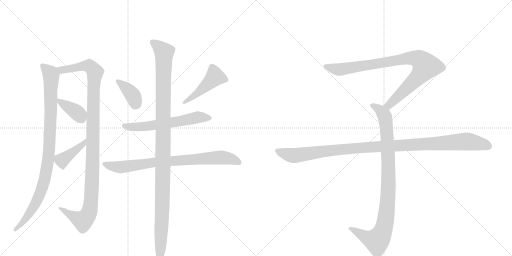
t = 0.00 s
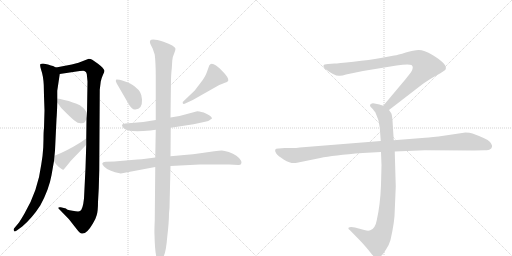
t = 2.10 s
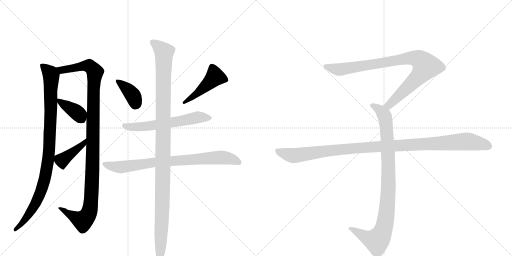
t = 4.20 s
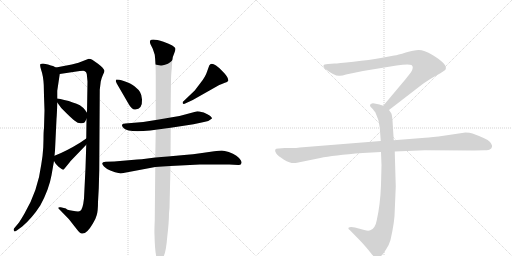
t = 6.30 s
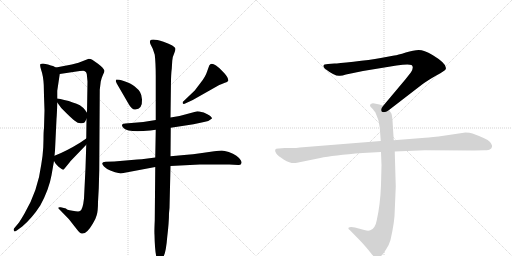
t = 8.40 s
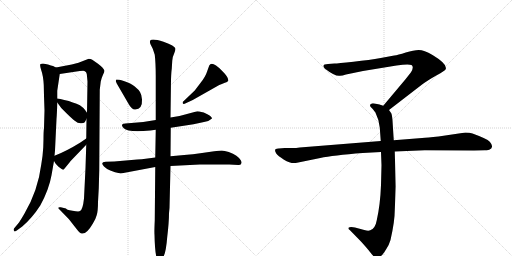
t = 10.51 s

The animated SVG that drew these frames (rendered in a browser with its animation timeline set to each time). Animation: 12 CSS @keyframes rules; one cycle of 10.51 s.

<svg version="1.1" viewBox="0 0 2048 1024" xmlns="http://www.w3.org/2000/svg">
  <g stroke="lightgray" stroke-dasharray="1,1" stroke-width="1" transform="scale(4, 4)">
    <line x1="0" y1="0" x2="256" y2="256"></line>
    <line x1="256" y1="0" x2="0" y2="256"></line>
    <line x1="128" y1="0" x2="128" y2="256"></line>
    <line x1="0" y1="128" x2="256" y2="128"></line>
    <line x1="256" y1="0" x2="512" y2="256"></line>
    <line x1="512" y1="0" x2="256" y2="256"></line>
    <line x1="384" y1="0" x2="384" y2="256"></line>
    <line x1="256" y1="128" x2="512" y2="128"></line>
  </g>
<g transform="scale(1, -1) translate(0, -850)">
   <style type="text/css">
    @keyframes keyframes0 {
      from {
       stroke: black;
       stroke-dashoffset: 964;
       stroke-width: 128;
       }
       76% {
       animation-timing-function: step-end;
       stroke: black;
       stroke-dashoffset: 0;
       stroke-width: 128;
       }
       to {
       stroke: black;
       stroke-width: 1024;
       }
       }
       #make-me-a-hanzi-animation-0 {
         animation: keyframes0 1.034505s both;
         animation-delay: 0.000000s;
         animation-timing-function: linear;
       }
    @keyframes keyframes1 {
      from {
       stroke: black;
       stroke-dashoffset: 1127;
       stroke-width: 128;
       }
       79% {
       animation-timing-function: step-end;
       stroke: black;
       stroke-dashoffset: 0;
       stroke-width: 128;
       }
       to {
       stroke: black;
       stroke-width: 1024;
       }
       }
       #make-me-a-hanzi-animation-1 {
         animation: keyframes1 1.167155s both;
         animation-delay: 1.034505s;
         animation-timing-function: linear;
       }
    @keyframes keyframes2 {
      from {
       stroke: black;
       stroke-dashoffset: 377;
       stroke-width: 128;
       }
       55% {
       animation-timing-function: step-end;
       stroke: black;
       stroke-dashoffset: 0;
       stroke-width: 128;
       }
       to {
       stroke: black;
       stroke-width: 1024;
       }
       }
       #make-me-a-hanzi-animation-2 {
         animation: keyframes2 0.556803s both;
         animation-delay: 2.201660s;
         animation-timing-function: linear;
       }
    @keyframes keyframes3 {
      from {
       stroke: black;
       stroke-dashoffset: 407;
       stroke-width: 128;
       }
       57% {
       animation-timing-function: step-end;
       stroke: black;
       stroke-dashoffset: 0;
       stroke-width: 128;
       }
       to {
       stroke: black;
       stroke-width: 1024;
       }
       }
       #make-me-a-hanzi-animation-3 {
         animation: keyframes3 0.581217s both;
         animation-delay: 2.758464s;
         animation-timing-function: linear;
       }
    @keyframes keyframes4 {
      from {
       stroke: black;
       stroke-dashoffset: 375;
       stroke-width: 128;
       }
       55% {
       animation-timing-function: step-end;
       stroke: black;
       stroke-dashoffset: 0;
       stroke-width: 128;
       }
       to {
       stroke: black;
       stroke-width: 1024;
       }
       }
       #make-me-a-hanzi-animation-4 {
         animation: keyframes4 0.555176s both;
         animation-delay: 3.339681s;
         animation-timing-function: linear;
       }
    @keyframes keyframes5 {
      from {
       stroke: black;
       stroke-dashoffset: 463;
       stroke-width: 128;
       }
       60% {
       animation-timing-function: step-end;
       stroke: black;
       stroke-dashoffset: 0;
       stroke-width: 128;
       }
       to {
       stroke: black;
       stroke-width: 1024;
       }
       }
       #make-me-a-hanzi-animation-5 {
         animation: keyframes5 0.626790s both;
         animation-delay: 3.894857s;
         animation-timing-function: linear;
       }
    @keyframes keyframes6 {
      from {
       stroke: black;
       stroke-dashoffset: 604;
       stroke-width: 128;
       }
       66% {
       animation-timing-function: step-end;
       stroke: black;
       stroke-dashoffset: 0;
       stroke-width: 128;
       }
       to {
       stroke: black;
       stroke-width: 1024;
       }
       }
       #make-me-a-hanzi-animation-6 {
         animation: keyframes6 0.741536s both;
         animation-delay: 4.521647s;
         animation-timing-function: linear;
       }
    @keyframes keyframes7 {
      from {
       stroke: black;
       stroke-dashoffset: 798;
       stroke-width: 128;
       }
       72% {
       animation-timing-function: step-end;
       stroke: black;
       stroke-dashoffset: 0;
       stroke-width: 128;
       }
       to {
       stroke: black;
       stroke-width: 1024;
       }
       }
       #make-me-a-hanzi-animation-7 {
         animation: keyframes7 0.899414s both;
         animation-delay: 5.263184s;
         animation-timing-function: linear;
       }
    @keyframes keyframes8 {
      from {
       stroke: black;
       stroke-dashoffset: 1150;
       stroke-width: 128;
       }
       79% {
       animation-timing-function: step-end;
       stroke: black;
       stroke-dashoffset: 0;
       stroke-width: 128;
       }
       to {
       stroke: black;
       stroke-width: 1024;
       }
       }
       #make-me-a-hanzi-animation-8 {
         animation: keyframes8 1.185872s both;
         animation-delay: 6.162598s;
         animation-timing-function: linear;
       }
    @keyframes keyframes9 {
      from {
       stroke: black;
       stroke-dashoffset: 901;
       stroke-width: 128;
       }
       75% {
       animation-timing-function: step-end;
       stroke: black;
       stroke-dashoffset: 0;
       stroke-width: 128;
       }
       to {
       stroke: black;
       stroke-width: 1024;
       }
       }
       #make-me-a-hanzi-animation-9 {
         animation: keyframes9 0.983236s both;
         animation-delay: 7.348470s;
         animation-timing-function: linear;
       }
    @keyframes keyframes10 {
      from {
       stroke: black;
       stroke-dashoffset: 948;
       stroke-width: 128;
       }
       76% {
       animation-timing-function: step-end;
       stroke: black;
       stroke-dashoffset: 0;
       stroke-width: 128;
       }
       to {
       stroke: black;
       stroke-width: 1024;
       }
       }
       #make-me-a-hanzi-animation-10 {
         animation: keyframes10 1.021484s both;
         animation-delay: 8.331706s;
         animation-timing-function: linear;
       }
    @keyframes keyframes11 {
      from {
       stroke: black;
       stroke-dashoffset: 1108;
       stroke-width: 128;
       }
       78% {
       animation-timing-function: step-end;
       stroke: black;
       stroke-dashoffset: 0;
       stroke-width: 128;
       }
       to {
       stroke: black;
       stroke-width: 1024;
       }
       }
       #make-me-a-hanzi-animation-11 {
         animation: keyframes11 1.151693s both;
         animation-delay: 9.353190s;
         animation-timing-function: linear;
       }
</style>
<path d="M 178 408 L 176 338 Q 174 324 174 294 L 173 260 Q 171 225 165 192 Q 152 88 98 -4 Q 81 -33 76 -40 L 56 -64 Q 53 -70 56 -73 Q 57 -79 67 -72 L 89 -56 Q 128 -23 161 28 Q 196 92 206 149 L 216 206 L 218 227 L 220 248 L 226 374 Q 228 397 229 440 L 229 456 L 229 487 L 239 554 C 242 573 242 573 224 580 L 212 586 Q 205 587 192 592 L 172 596 Q 166 596 162 594 Q 158 591 165 569 Q 173 547 175 510 L 176 466 L 178 408 Z" fill="lightgray"></path> 
<path d="M 345 271 L 342 178 L 336 56 Q 331 10 320 6 Q 316 2 290 7 Q 264 11 264 16 L 243 21 Q 236 22 234 20 Q 233 16 237 13 L 275 -26 L 308 -68 Q 320 -84 327 -84 Q 346 -88 371 -45 Q 383 -26 387 -10 Q 392 6 392 42 L 395 96 L 397 168 L 399 491 L 403 524 Q 406 538 412 551 Q 418 564 418 567 Q 414 579 392 595 L 369 611 Q 362 615 355 615 L 314 599 L 287 592 L 224 580 C 195 574 209 550 239 554 L 319 566 Q 322 567 333 567 Q 348 566 348 545 L 350 524 L 348 399 L 346 374 L 345 296 L 345 271 Z" fill="lightgray"></path> 
<path d="M 229 440 L 245 418 L 267 396 Q 287 376 299 367 Q 311 357 322 357 Q 334 356 339 361 L 346 374 C 354 390 354 390 348 399 L 341 409 Q 323 433 291 440 Q 276 447 257 450 Q 240 455 229 456 C 216 458 216 458 229 440 Z" fill="lightgray"></path> 
<path d="M 216 206 L 222 196 L 233 184 Q 250 169 255 172 L 278 200 Q 282 206 296 220 L 345 271 C 366 293 370 313 345 296 L 320 279 Q 265 245 218 227 C 206 222 206 222 216 206 Z" fill="lightgray"></path> 
<path d="M 568 452 Q 566 473 560 482 Q 555 491 539 504 Q 524 517 495 526 Q 467 534 464 531 Q 461 527 467 516 L 514 435 Q 527 411 541 412 Q 570 413 568 452 Z" fill="lightgray"></path> 
<path d="M 779 488 L 735 446 Q 729 442 731 437 Q 733 432 743 437 L 771 450 L 877 510 Q 883 513 897 518 Q 911 522 913 527 Q 916 539 888 567 Q 847 609 837 588 L 828 563 Q 822 543 801 517 L 779 488 Z" fill="lightgray"></path> 
<path d="M 683 339 L 774 353 L 816 362 Q 837 365 848 376 Q 848 386 815 400 Q 794 405 789 405 L 718 386 L 682 380 L 623 370 L 573 362 L 501 356 Q 478 354 495 337 Q 513 319 601 328 L 623 331 L 683 339 Z" fill="lightgray"></path> 
<path d="M 549 212 L 457 204 L 423 203 Q 399 201 416 184 Q 433 166 483 156 L 621 182 L 682 186 L 799 192 L 917 192 L 953 190 Q 964 190 965 196 Q 968 201 963 209 Q 952 228 915 242 Q 897 248 887 248 Q 878 248 857 245 L 801 237 Q 769 232 748 231 L 682 225 L 621 220 L 567 213 Q 558 213 549 212 Z" fill="lightgray"></path> 
<path d="M 621 182 L 619 -32 Q 617 -77 618 -88 Q 620 -196 637 -196 Q 642 -196 653 -178 Q 664 -161 669 -97 Q 676 -39 676 -3 L 678 18 L 682 186 L 682 225 L 683 339 L 682 380 L 684 531 Q 685 561 687 575 L 689 607 Q 691 626 697 637 Q 702 651 702 655 Q 700 667 654 683 Q 608 698 601 688 Q 598 684 602 673 L 611 655 L 619 631 Q 623 597 623 546 L 623 370 L 623 331 L 621 220 L 621 182 Z" fill="lightgray"></path> 
<path d="M 1556 410 L 1687 511 Q 1708 527 1745 548 Q 1783 569 1783 574 Q 1790 594 1730 630 Q 1696 650 1675 650 Q 1655 650 1623 640 Q 1591 630 1577 628 L 1523 618 Q 1479 610 1414 603 Q 1350 596 1338 596 L 1312 594 Q 1294 594 1294 587 Q 1292 583 1300 575 Q 1342 543 1360 547 Q 1369 547 1384 552 L 1452 566 L 1586 588 Q 1633 595 1646 590 Q 1657 582 1644 561 L 1622 533 L 1533 427 C 1514 404 1532 392 1556 410 Z" fill="lightgray"></path> 
<path d="M 1524 242 L 1526 189 L 1524 110 Q 1521 31 1507 -31 Q 1501 -65 1481 -71 Q 1474 -75 1457 -70 L 1420 -60 Q 1400 -56 1394 -61 Q 1392 -66 1399 -70 L 1442 -114 Q 1467 -141 1480 -158 Q 1493 -175 1498 -178 Q 1510 -188 1524 -174 Q 1531 -169 1544 -148 Q 1556 -131 1562 -110 Q 1579 -36 1579 8 L 1583 104 L 1579 244 L 1575 289 L 1570 368 Q 1568 391 1565 397 L 1556 410 C 1549 422 1549 422 1533 427 L 1518 432 L 1498 436 Q 1488 438 1484 434 Q 1480 433 1480 428 Q 1480 423 1488 417 Q 1500 403 1502 399 Q 1517 369 1519 340 L 1523 286 L 1524 242 Z" fill="lightgray"></path> 
<path d="M 1523 286 L 1199 260 Q 1185 258 1169 258 L 1139 258 L 1115 256 Q 1092 257 1105 236 Q 1111 227 1136 211 Q 1162 195 1183 198 L 1281 218 Q 1331 229 1451 238 L 1524 242 L 1579 244 L 1699 249 L 1896 248 L 1939 249 Q 1956 249 1960 253 Q 1966 255 1968 263 Q 1970 270 1959 283 Q 1948 295 1890 316 Q 1879 320 1862 320 L 1754 304 Q 1709 299 1688 298 L 1575 289 L 1523 286 Z" fill="lightgray"></path> 
      <clipPath id="make-me-a-hanzi-clip-0">
      <path d="M 178 408 L 176 338 Q 174 324 174 294 L 173 260 Q 171 225 165 192 Q 152 88 98 -4 Q 81 -33 76 -40 L 56 -64 Q 53 -70 56 -73 Q 57 -79 67 -72 L 89 -56 Q 128 -23 161 28 Q 196 92 206 149 L 216 206 L 218 227 L 220 248 L 226 374 Q 228 397 229 440 L 229 456 L 229 487 L 239 554 C 242 573 242 573 224 580 L 212 586 Q 205 587 192 592 L 172 596 Q 166 596 162 594 Q 158 591 165 569 Q 173 547 175 510 L 176 466 L 178 408 Z" fill="lightgray"></path>
      </clipPath>
      <path clip-path="url(#make-me-a-hanzi-clip-0)" d="M 168 589 L 204 548 L 203 391 L 192 203 L 173 111 L 147 44 L 88 -44 L 61 -68 " fill="none" id="make-me-a-hanzi-animation-0" stroke-dasharray="836 1672" stroke-linecap="round"></path>

      <clipPath id="make-me-a-hanzi-clip-1">
      <path d="M 345 271 L 342 178 L 336 56 Q 331 10 320 6 Q 316 2 290 7 Q 264 11 264 16 L 243 21 Q 236 22 234 20 Q 233 16 237 13 L 275 -26 L 308 -68 Q 320 -84 327 -84 Q 346 -88 371 -45 Q 383 -26 387 -10 Q 392 6 392 42 L 395 96 L 397 168 L 399 491 L 403 524 Q 406 538 412 551 Q 418 564 418 567 Q 414 579 392 595 L 369 611 Q 362 615 355 615 L 314 599 L 287 592 L 224 580 C 195 574 209 550 239 554 L 319 566 Q 322 567 333 567 Q 348 566 348 545 L 350 524 L 348 399 L 346 374 L 345 296 L 345 271 Z" fill="lightgray"></path>
      </clipPath>
      <path clip-path="url(#make-me-a-hanzi-clip-1)" d="M 231 576 L 246 570 L 342 587 L 359 585 L 379 561 L 368 118 L 359 9 L 350 -13 L 332 -33 L 239 18 " fill="none" id="make-me-a-hanzi-animation-1" stroke-dasharray="999 1998" stroke-linecap="round"></path>

      <clipPath id="make-me-a-hanzi-clip-2">
      <path d="M 229 440 L 245 418 L 267 396 Q 287 376 299 367 Q 311 357 322 357 Q 334 356 339 361 L 346 374 C 354 390 354 390 348 399 L 341 409 Q 323 433 291 440 Q 276 447 257 450 Q 240 455 229 456 C 216 458 216 458 229 440 Z" fill="lightgray"></path>
      </clipPath>
      <path clip-path="url(#make-me-a-hanzi-clip-2)" d="M 235 452 L 242 441 L 300 406 L 327 376 " fill="none" id="make-me-a-hanzi-animation-2" stroke-dasharray="249 498" stroke-linecap="round"></path>

      <clipPath id="make-me-a-hanzi-clip-3">
      <path d="M 216 206 L 222 196 L 233 184 Q 250 169 255 172 L 278 200 Q 282 206 296 220 L 345 271 C 366 293 370 313 345 296 L 320 279 Q 265 245 218 227 C 206 222 206 222 216 206 Z" fill="lightgray"></path>
      </clipPath>
      <path clip-path="url(#make-me-a-hanzi-clip-3)" d="M 253 182 L 249 209 L 336 277 L 340 290 " fill="none" id="make-me-a-hanzi-animation-3" stroke-dasharray="279 558" stroke-linecap="round"></path>

      <clipPath id="make-me-a-hanzi-clip-4">
      <path d="M 568 452 Q 566 473 560 482 Q 555 491 539 504 Q 524 517 495 526 Q 467 534 464 531 Q 461 527 467 516 L 514 435 Q 527 411 541 412 Q 570 413 568 452 Z" fill="lightgray"></path>
      </clipPath>
      <path clip-path="url(#make-me-a-hanzi-clip-4)" d="M 469 524 L 526 476 L 541 434 " fill="none" id="make-me-a-hanzi-animation-4" stroke-dasharray="247 494" stroke-linecap="round"></path>

      <clipPath id="make-me-a-hanzi-clip-5">
      <path d="M 779 488 L 735 446 Q 729 442 731 437 Q 733 432 743 437 L 771 450 L 877 510 Q 883 513 897 518 Q 911 522 913 527 Q 916 539 888 567 Q 847 609 837 588 L 828 563 Q 822 543 801 517 L 779 488 Z" fill="lightgray"></path>
      </clipPath>
      <path clip-path="url(#make-me-a-hanzi-clip-5)" d="M 905 531 L 860 543 L 820 503 L 737 440 " fill="none" id="make-me-a-hanzi-animation-5" stroke-dasharray="335 670" stroke-linecap="round"></path>

      <clipPath id="make-me-a-hanzi-clip-6">
      <path d="M 683 339 L 774 353 L 816 362 Q 837 365 848 376 Q 848 386 815 400 Q 794 405 789 405 L 718 386 L 682 380 L 623 370 L 573 362 L 501 356 Q 478 354 495 337 Q 513 319 601 328 L 623 331 L 683 339 Z" fill="lightgray"></path>
      </clipPath>
      <path clip-path="url(#make-me-a-hanzi-clip-6)" d="M 497 347 L 566 342 L 703 362 L 788 381 L 841 377 " fill="none" id="make-me-a-hanzi-animation-6" stroke-dasharray="476 952" stroke-linecap="round"></path>

      <clipPath id="make-me-a-hanzi-clip-7">
      <path d="M 549 212 L 457 204 L 423 203 Q 399 201 416 184 Q 433 166 483 156 L 621 182 L 682 186 L 799 192 L 917 192 L 953 190 Q 964 190 965 196 Q 968 201 963 209 Q 952 228 915 242 Q 897 248 887 248 Q 878 248 857 245 L 801 237 Q 769 232 748 231 L 682 225 L 621 220 L 567 213 Q 558 213 549 212 Z" fill="lightgray"></path>
      </clipPath>
      <path clip-path="url(#make-me-a-hanzi-clip-7)" d="M 419 194 L 486 181 L 617 201 L 869 220 L 910 217 L 955 201 " fill="none" id="make-me-a-hanzi-animation-7" stroke-dasharray="670 1340" stroke-linecap="round"></path>

      <clipPath id="make-me-a-hanzi-clip-8">
      <path d="M 621 182 L 619 -32 Q 617 -77 618 -88 Q 620 -196 637 -196 Q 642 -196 653 -178 Q 664 -161 669 -97 Q 676 -39 676 -3 L 678 18 L 682 186 L 682 225 L 683 339 L 682 380 L 684 531 Q 685 561 687 575 L 689 607 Q 691 626 697 637 Q 702 651 702 655 Q 700 667 654 683 Q 608 698 601 688 Q 598 684 602 673 L 611 655 L 619 631 Q 623 597 623 546 L 623 370 L 623 331 L 621 220 L 621 182 Z" fill="lightgray"></path>
      </clipPath>
      <path clip-path="url(#make-me-a-hanzi-clip-8)" d="M 609 681 L 657 640 L 650 42 L 637 -190 " fill="none" id="make-me-a-hanzi-animation-8" stroke-dasharray="1022 2044" stroke-linecap="round"></path>

      <clipPath id="make-me-a-hanzi-clip-9">
      <path d="M 1556 410 L 1687 511 Q 1708 527 1745 548 Q 1783 569 1783 574 Q 1790 594 1730 630 Q 1696 650 1675 650 Q 1655 650 1623 640 Q 1591 630 1577 628 L 1523 618 Q 1479 610 1414 603 Q 1350 596 1338 596 L 1312 594 Q 1294 594 1294 587 Q 1292 583 1300 575 Q 1342 543 1360 547 Q 1369 547 1384 552 L 1452 566 L 1586 588 Q 1633 595 1646 590 Q 1657 582 1644 561 L 1622 533 L 1533 427 C 1514 404 1532 392 1556 410 Z" fill="lightgray"></path>
      </clipPath>
      <path clip-path="url(#make-me-a-hanzi-clip-9)" d="M 1303 584 L 1362 572 L 1620 616 L 1651 619 L 1682 609 L 1703 585 L 1690 563 L 1575 447 L 1556 430 L 1543 429 " fill="none" id="make-me-a-hanzi-animation-9" stroke-dasharray="773 1546" stroke-linecap="round"></path>

      <clipPath id="make-me-a-hanzi-clip-10">
      <path d="M 1524 242 L 1526 189 L 1524 110 Q 1521 31 1507 -31 Q 1501 -65 1481 -71 Q 1474 -75 1457 -70 L 1420 -60 Q 1400 -56 1394 -61 Q 1392 -66 1399 -70 L 1442 -114 Q 1467 -141 1480 -158 Q 1493 -175 1498 -178 Q 1510 -188 1524 -174 Q 1531 -169 1544 -148 Q 1556 -131 1562 -110 Q 1579 -36 1579 8 L 1583 104 L 1579 244 L 1575 289 L 1570 368 Q 1568 391 1565 397 L 1556 410 C 1549 422 1549 422 1533 427 L 1518 432 L 1498 436 Q 1488 438 1484 434 Q 1480 433 1480 428 Q 1480 423 1488 417 Q 1500 403 1502 399 Q 1517 369 1519 340 L 1523 286 L 1524 242 Z" fill="lightgray"></path>
      </clipPath>
      <path clip-path="url(#make-me-a-hanzi-clip-10)" d="M 1489 426 L 1519 411 L 1535 393 L 1546 343 L 1554 111 L 1542 -32 L 1524 -92 L 1505 -113 L 1468 -102 L 1400 -64 " fill="none" id="make-me-a-hanzi-animation-10" stroke-dasharray="820 1640" stroke-linecap="round"></path>

      <clipPath id="make-me-a-hanzi-clip-11">
      <path d="M 1523 286 L 1199 260 Q 1185 258 1169 258 L 1139 258 L 1115 256 Q 1092 257 1105 236 Q 1111 227 1136 211 Q 1162 195 1183 198 L 1281 218 Q 1331 229 1451 238 L 1524 242 L 1579 244 L 1699 249 L 1896 248 L 1939 249 Q 1956 249 1960 253 Q 1966 255 1968 263 Q 1970 270 1959 283 Q 1948 295 1890 316 Q 1879 320 1862 320 L 1754 304 Q 1709 299 1688 298 L 1575 289 L 1523 286 Z" fill="lightgray"></path>
      </clipPath>
      <path clip-path="url(#make-me-a-hanzi-clip-11)" d="M 1111 246 L 1141 234 L 1184 228 L 1424 258 L 1858 284 L 1925 275 L 1955 265 " fill="none" id="make-me-a-hanzi-animation-11" stroke-dasharray="980 1960" stroke-linecap="round"></path>

</g>
</svg>
